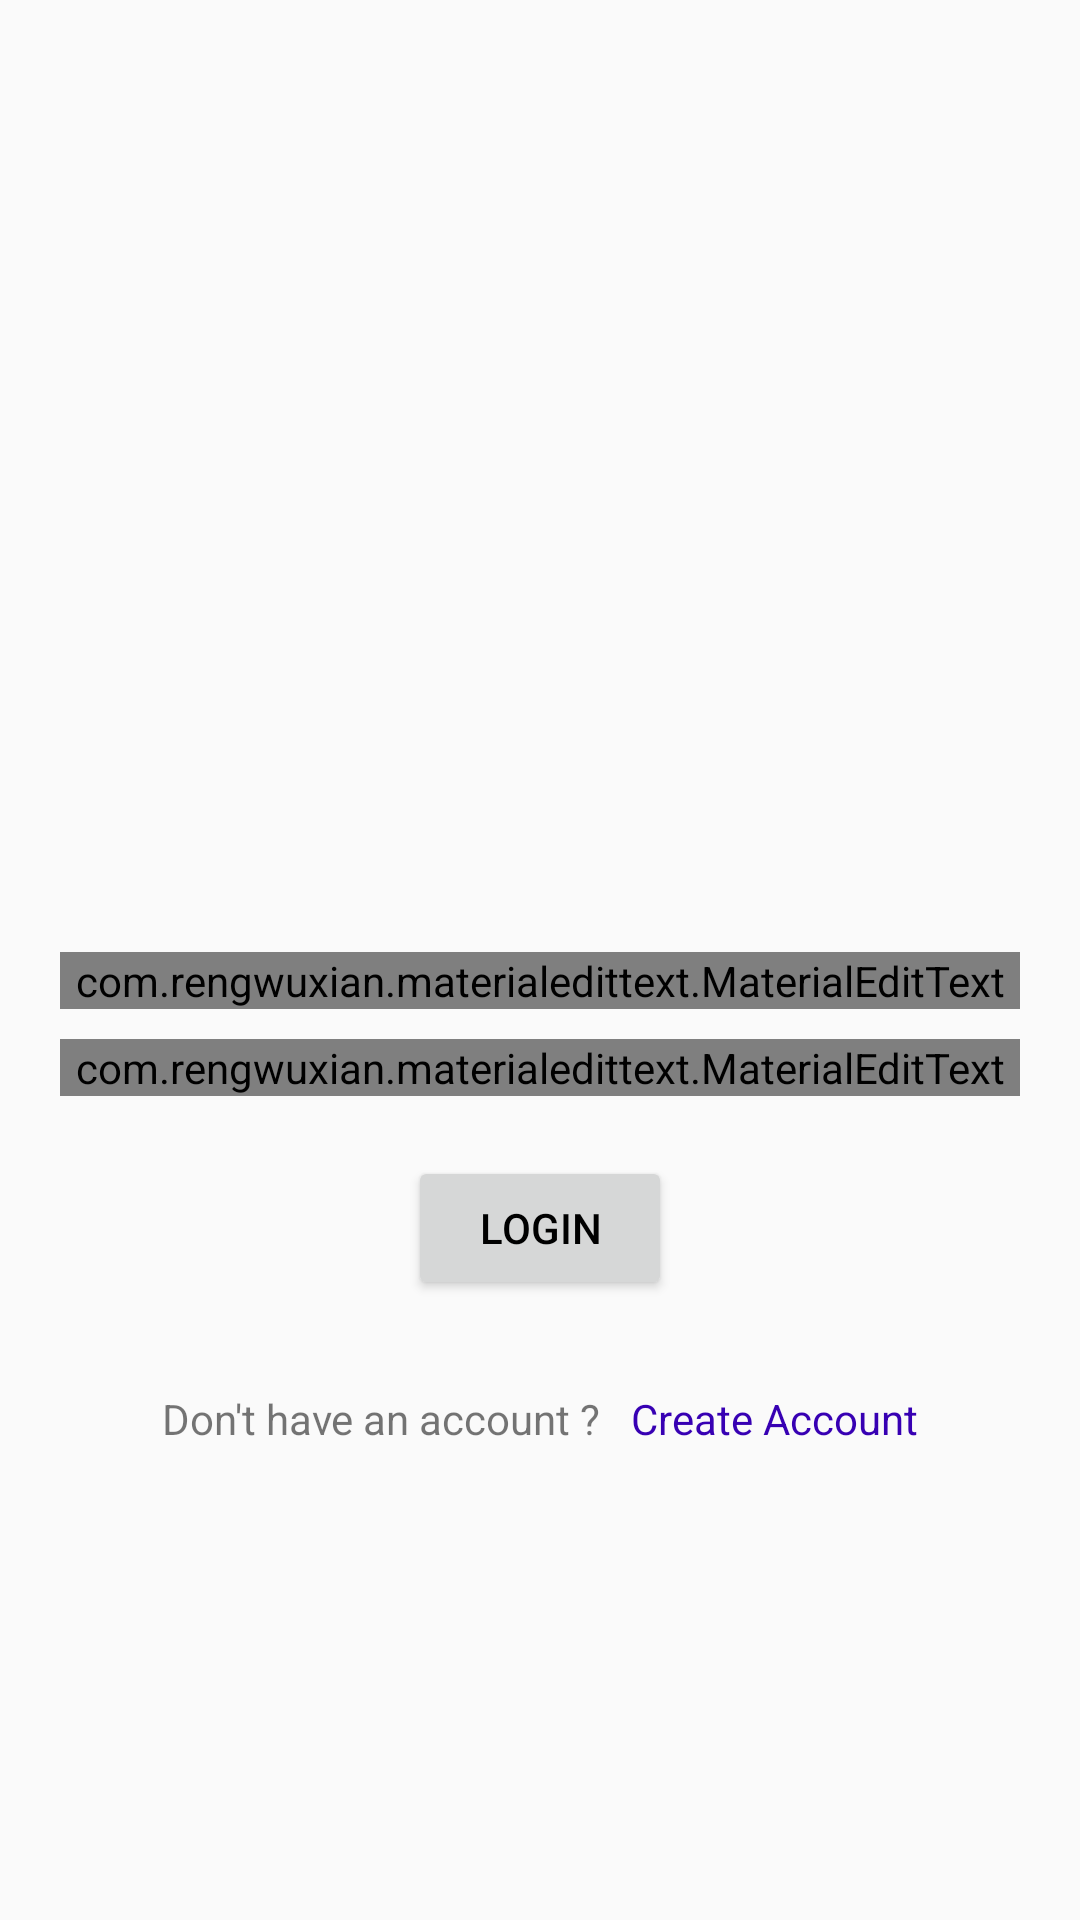

Reconstruct the res/layout file that produces this screen, plus the resources it refers to.
<!-- AndroidManifest.xml: application theme Theme.ChatApplication -->
<!-- res/layout/login.xml -->
<?xml version="1.0" encoding="utf-8"?>
<LinearLayout xmlns:android="http://schemas.android.com/apk/res/android"
    xmlns:app="http://schemas.android.com/apk/res-auto"
    xmlns:tools="http://schemas.android.com/tools"
    android:layout_width="match_parent"
    android:layout_height="match_parent"
    android:gravity="center"
    android:orientation="vertical"
    android:paddingLeft="20dp"
    android:paddingRight="20dp"
    tools:context=".activities.Login">

    <ImageView
        android:layout_width="150dp"
        android:layout_height="150dp"
        android:src="@drawable/ic_login" />

    <com.rengwuxian.materialedittext.MaterialEditText
        android:id="@+id/etEmail"
        android:layout_width="match_parent"
        android:layout_height="wrap_content"
        android:layout_marginTop="20dp"
        android:hint="Email"
        android:imeOptions="actionNext"
        android:inputType="textEmailAddress"
        app:met_floatingLabel="normal" />

    <com.rengwuxian.materialedittext.MaterialEditText
        android:id="@+id/etPassword"
        android:layout_width="match_parent"
        android:layout_height="wrap_content"
        android:layout_marginTop="10dp"
        android:hint="Password"
        android:imeOptions="actionDone"
        app:met_floatingLabel="normal" />

    <Button
        android:id="@+id/btnLogin"
        android:layout_width="wrap_content"
        android:layout_height="wrap_content"
        android:layout_gravity="center_horizontal"
        android:layout_marginTop="20dp"
        android:text="Login" />

    <LinearLayout
        android:id="@+id/layoutCreateAccount"
        android:layout_width="match_parent"
        android:layout_height="wrap_content"
        android:layout_marginTop="20dp"
        android:gravity="center"
        android:orientation="horizontal">

        <TextView
            android:layout_width="wrap_content"
            android:layout_height="wrap_content"
            android:padding="10dp"
            android:text="Don't have an account ?" />

        <TextView
            android:layout_width="wrap_content"
            android:layout_height="wrap_content"
            android:paddingTop="10dp"
            android:paddingEnd="10dp"
            android:paddingRight="10dp"
            android:paddingBottom="10dp"
            android:text="Create Account"
            android:textColor="@color/purple_700" />

    </LinearLayout>

</LinearLayout>
<!-- resources referenced by this layout -->
<resources>
  <color name="purple_700">#FF3700B3</color>
  <style name="Theme.ChatApplication" parent="Theme.AppCompat.Light.DarkActionBar">
          <item name="android:forceDarkAllowed" tools:targetApi="q">true</item>
          <item name="colorPrimary">@color/purple_500</item>
          <item name="colorPrimaryVariant">@color/purple_700</item>
          <item name="colorOnPrimary">@color/white</item>
          <item name="android:textColorPrimary">@color/black</item>
          <item name="android:statusBarColor" tools:ignore="NewApi">@color/purple_500</item>
          <item name="actionMenuTextColor">@color/white</item>
          <item name="android:windowAnimationStyle">@style/WindowAnimationTransition</item>
      </style>
  <color name="purple_500">#FF6200EE</color>
  <color name="white">#FFFFFFFF</color>
  <color name="black">#FF000000</color>
  <style name="WindowAnimationTransition">
          <item name="android:windowEnterAnimation">@android:anim/fade_in</item>
          <item name="android:windowExitAnimation">@android:anim/fade_out</item>
      </style>
</resources>
